Run: headless pygame with SDL's dummy video driver; simulated clock (each Clock.tick advances the game by its frame time, no real sleeping); random seed 0; keys injected as events and as key.get_pressed() state; no mouse input.
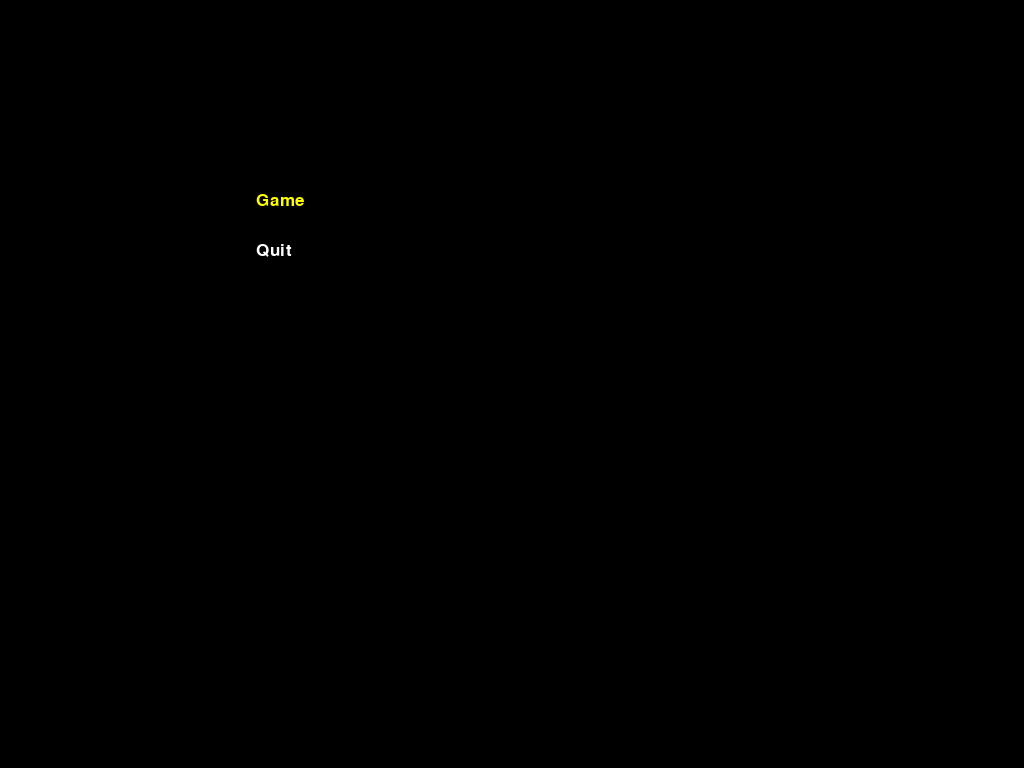
Frame 1 of 4 · flips 1–60 · no input
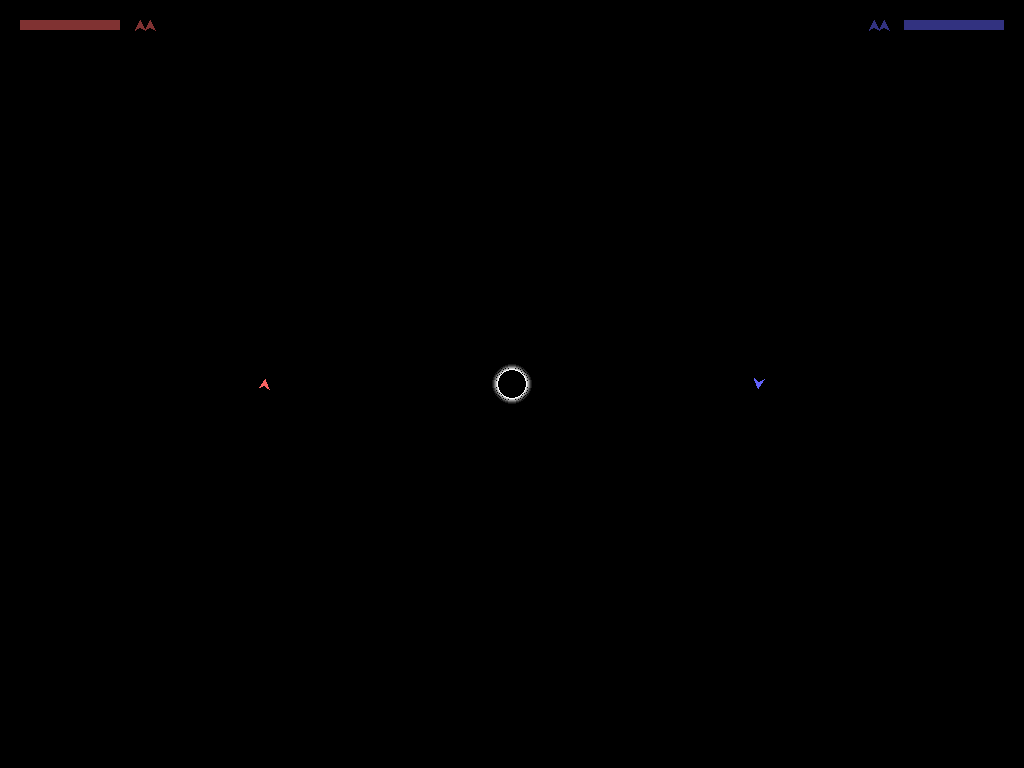
Frame 2 of 4 · flips 61–180 · tapped SPACE, RETURN · held RIGHT (→), D
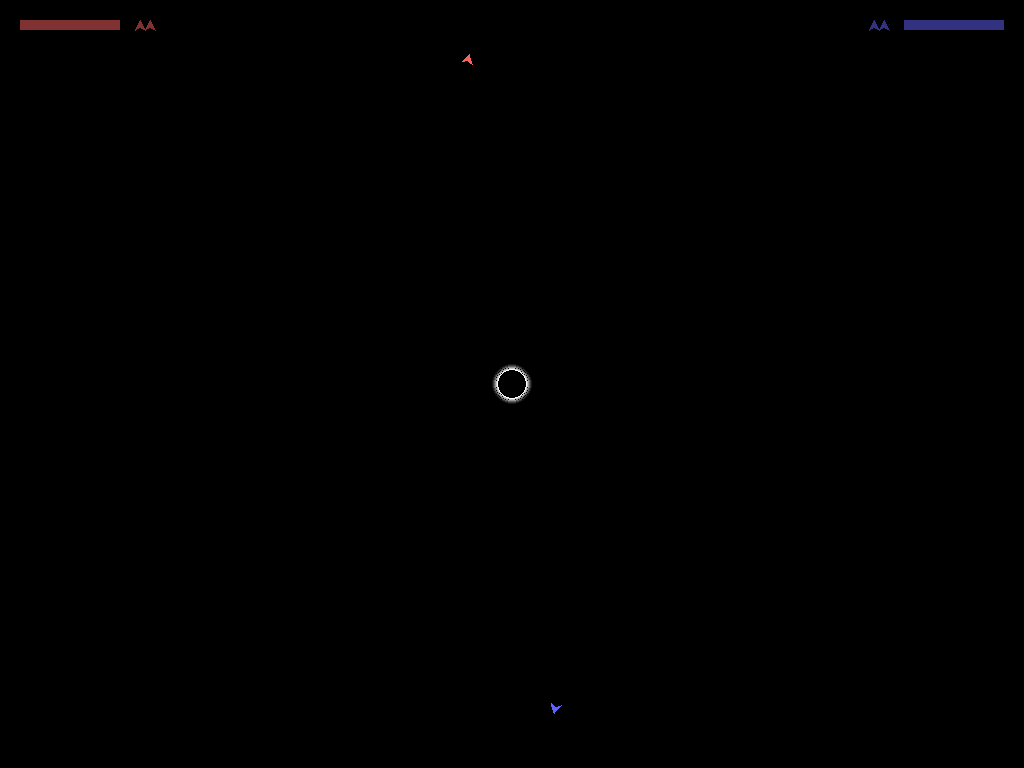
Frame 3 of 4 · flips 181–300 · held DOWN (↓), S
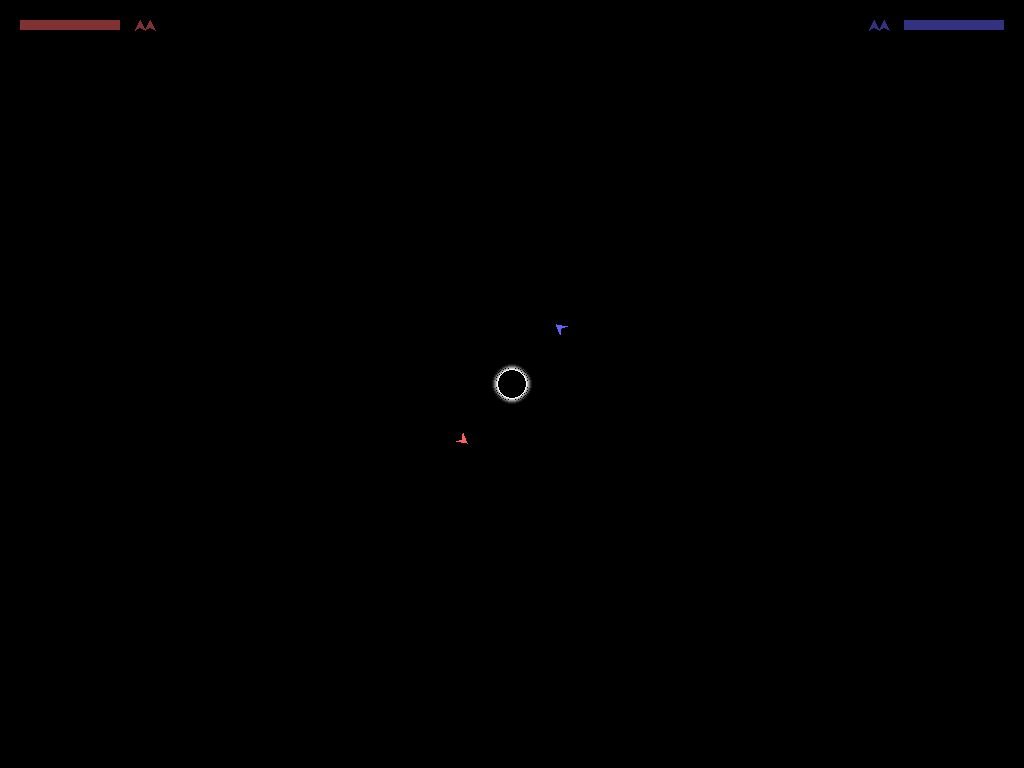
Frame 4 of 4 · flips 301–420 · held LEFT (←), A, UP (↑), W

The pygame program that drew these frames:

import pygame, os, sys, math, random
from math import cos, sin

# global vars
BLACK = 0, 0, 0
WHITE = 255,255,255
#SIZE = WIDTH, HEIGHT = 1280, 800
SIZE = WIDTH, HEIGHT = 1024,768
FONTSIZE = 25
menuSelection = 0
# FIXME the following variables should not be global!!!
state = None
things = []


def getDeg(dx, dy):
	hyp = math.hypot(dx, dy)
	if hyp == 0:
		return 0.0
	deg = math.degrees(math.acos(dx / hyp))
	if dy < 0:
		deg = 360 - deg
	return deg

class Movable:
	def __init__(self, x, y, vel, dir):
		self.x = x
		self.y = y
		self.vel = vel
		self.dir = dir

	def update(self):
		rad = math.radians(self.dir)
		dx = cos(rad) * self.vel
		dy = sin(rad) * self.vel
		self.x += dx
		self.y += dy
		if self.x > WIDTH:
			self.x = 0
		elif self.x < 0:
			self.x = WIDTH

		if self.y > HEIGHT:
			self.y = 0
		elif self.y < 0:
			self.y = HEIGHT
	
	def applyForce(self, val, direction):
		rad = math.radians(self.dir)
		cur_dx = cos(rad) * self.vel
		cur_dy = sin(rad) * self.vel
		
		rad = math.radians(direction)
		new_dx = cos(rad) * val
		new_dy = sin(rad) * val

		dx = cur_dx + new_dx
		dy = cur_dy + new_dy
		self.vel = math.hypot(dx, dy)
		self.dir = getDeg(dx, dy)
		
		if self.vel > 5:
			self.vel = 5
		if self.vel < 0:
			self.vel = 0

class Player(Movable):
	def __init__(self, color, x=640, y=400, rot=0):
		Movable.__init__(self, x, y, 0, 0)
		self.color = color
		self.rot = rot # angle we're facing
		self.orig = {}
		self.orig['x'] = x
		self.orig['y'] = y
		self.orig['rot'] = rot
		self.health = 100
		self.lives = 3
		self.shooting = 0

	def checkCollision(self, other):
		if other != self and isinstance(other, Player):
			dx = self.x - other.x
			dy = self.y - other.y
			dist = math.hypot(dx, dy)
			dist -= 2*5 #5 is the player shield radius
			if dist <= 0:
				# TODO damage based on collision speed
				self.health -= 25
				other.health -= 25
				other.vel, self.vel = self.vel, other.vel
				other.dir, self.dir = self.dir, other.dir
				self.update()
				other.update()

		if isinstance(other, GravityWell):
			dx = self.x - other.x
			dy = self.y - other.y
			hyp = math.hypot(dx, dy)
			if hyp <= other.rad:
				self.reset()

	def reset(self):
		self.lives -= 1
		self.health = 100
		self.x = self.orig['x']
		self.y = self.orig['y']
		self.rot = self.orig['rot']
		self.vel = 0

	def update(self, others=None):
		Movable.update(self)
		if self.shooting > 0:
			self.shooting -= 1
		if self.health <= 0:
			self.reset()

	def accellerate(self, val):
		self.applyForce(val, self.rot)

	def rotate(self, val):
		self.rot = self.rot + val
		if self.rot > 360:
			self.rot -= 360
		elif self.rot < -360:
			self.rot += 360

	def display(self, surface):
		points = []
		# first define the points relative to our x and y
		points.append([5, 0])
		points.append([-5, 5])
		points.append([-2, 0])
		points.append([-5, -5])

		# then rotate according to our rot
		rad = math.radians(self.rot)
		for point in points:
			x = point[0]
			y = point[1]
			point[0] = x*cos(rad) - y*sin(rad)
			point[1] = x*sin(rad) + y*cos(rad)

		# then update the points to become absolute screen positions
		for point in points:
			point[0] += self.x
			point[1] += self.y

		pygame.draw.polygon(surface, self.color, points)
		#pygame.draw.polygon(surface, (self.color[0],self.color[1],self.color[2],100), points, 1)

	def shoot(self):
		if self.shooting == 0:
			rad = math.radians(self.rot)
			x = self.x + math.cos(rad) * 7
			y = self.y + math.sin(rad) * 7
			b = Bullet(x, y, self.vel, self.dir, self.color)
			b.applyForce(3, self.rot)
			b.update()
			self.shooting = 2
			return b
		else:
			return False

class GravityWell:
	def __init__(self, x, y, rad, force):
		self.x = x
		self.y = y
		self.rad = rad
		self.force = force

	def update(self, others):
		for other in others:
			force = self.force
			dx = self.x - other.x
			dy = self.y - other.y
			dist = math.hypot(dx, dy)
			if dist != 0:
				force = force / (dist/2)
			angle = getDeg(dx, dy)
			other.applyForce(force, angle)

	def applyForce(self, vel, dir):
		pass

	def checkCollision(self, other):
		pass

	def display(self, surface):
		pygame.draw.circle(surface, (255,255,255,255), (self.x, self.y), self.rad, 1)
		pygame.draw.circle(surface, (255,255,255,200), (self.x, self.y), self.rad + 1, 1)
		pygame.draw.circle(surface, (255,255,255,150), (self.x, self.y), self.rad + 2, 1)
		pygame.draw.circle(surface, (255,255,255,100), (self.x, self.y), self.rad + 3, 1)
		pygame.draw.circle(surface, (255,255,255,55), (self.x, self.y), self.rad + 4, 1)
		pygame.draw.circle(surface, (255,255,255,25), (self.x, self.y), self.rad + 5, 1)

class Bullet(Movable):
	# not super happy with these explosion colors, but they'll have to do for now
	n1 = [(192,122,0,192),(128,128,0,192), (128,128,0,128),(0,0,0,0),(0,0,0,0)]
	n2 = [(192,122,0,192),(192,122,0,192),(128,128,0,192), (128,128,0,128),(0,0,0,0)]
	n3 = [(192,128,0,128),(192,122,0,192),(192,122,0,192),(128,128,0,192), (128,128,0,128)]
	n4 = [(128,64,0,192),(192,128,0,128),(192,122,0,192),(192,192,100,192),(192,192,192,192)]
	n5 = [(128,64,0,192),(192,128,0,50),(192,122,0,128),(192,192,192,128),(192,192,192,128)]
	exp = [n5,n4,n3,n2,n1] # going to be using negative indexes into this

	def __init__(self, x, y, vel, dir, color):
		Movable.__init__(self, x, y, vel, dir)
		self.color = color
		self.ttl = 255

	def display(self, surface):
		color = self.color
		if self.ttl >= 0:
			pygame.draw.circle(surface, color, (int(self.x), int(self.y)), 1)
			pygame.draw.circle(surface, (color[0], color[1], color[2], 125), (int(self.x), int(self.y)), 2)
		if self.ttl < 0:
			pygame.draw.circle(surface, Bullet.exp[self.ttl][0], (int(self.x), int(self.y)), 1, 1)
			pygame.draw.circle(surface, Bullet.exp[self.ttl][1], (int(self.x), int(self.y)), 2, 1)
			pygame.draw.circle(surface, Bullet.exp[self.ttl][2], (int(self.x), int(self.y)), 3, 1)
			pygame.draw.circle(surface, Bullet.exp[self.ttl][3], (int(self.x), int(self.y)), 4, 1)
			#pygame.draw.circle(surface, Bullet.exp[self.ttl][4], (int(self.x), int(self.y)), 5, 1)

	def update(self, others=None):
		Movable.update(self)
		self.ttl -= 1
		if self.ttl < -5:
			others.remove(self)

	def checkCollision(self, other):
		if isinstance(other, GravityWell):
			dx = self.x - other.x
			dy = self.y - other.y
			dist = math.hypot(dx, dy)
			if dist <= other.rad and self.ttl > 0:
				self.ttl = 0
		elif isinstance(other, Player):
			dx = self.x - other.x
			dy = self.y - other.y
			dist = math.hypot(dx, dy)
			if dist <= 5: # shield radius
				other.applyForce(self.vel / 5, self.dir)
				other.health -= 25
				if self.ttl > 0:
					self.ttl = 0
		
def quit():
	pygame.quit()
	sys.exit()

def main():
	global state
	global things

	# basic init
	os.environ['SDL_VIDEO_CENTERED'] = '1'
	pygame.init()

	# initialize  fonts and stuff for menus
	pygame.font.init()
	font = pygame.font.SysFont('monospace', FONTSIZE)
	textColor = (255,255,255)
	selected  = (255,255,0)

	# setup the screen, double buffer and game clock
	screen = pygame.display.set_mode(SIZE)
	buff = pygame.Surface(SIZE, flags=pygame.SRCALPHA, depth=32)
	clock = pygame.time.Clock()

	# Game objects (players and black hole)
	c1 = (255,100,100, 250)
	c2 = (100,100,255, 250)
	player1 = Player(c1, x=WIDTH/2 - WIDTH/4, y=HEIGHT/2, rot=180)
	player2 = Player(c2, x=WIDTH/2 + WIDTH/4, y=HEIGHT/2, rot=0)
	blackhole = GravityWell(WIDTH/2, HEIGHT/2, 15, 5.5)

	# Interface needs Player objects to draw remaining 'lives'
	c1 = c1[0], c1[1], c1[2], 128
	c2 = c2[0], c2[1], c2[2], 128
	l1 = Player(c1, 140, 25, 270)
	l2 = Player(c2, WIDTH-140, 25, 270)

	# list of game objects
	things = [player1, player2, blackhole]

	def gameLoop():
		global state
		global things

		# quit on window close 
		for event in pygame.event.get():
			if event.type == pygame.QUIT:
				quit()

		# player 1 input
		keys = pygame.key.get_pressed()
		if keys[pygame.K_ESCAPE]:
			state = mainMenuLoop

		if keys[pygame.K_d]:
			player1.rotate(+5)
		if keys[pygame.K_a]:
			player1.rotate(-5)
		if keys[pygame.K_w]:
			player1.accellerate(+0.25)
		if keys[pygame.K_s]:
			player1.accellerate(-0.1)
		if keys[pygame.K_LSHIFT]:
			b = player1.shoot()
			if b != False:
				things.append(b)

		# player 2 input
		if keys[pygame.K_RIGHT]:
			player2.rotate(+5)
		if keys[pygame.K_LEFT]:
			player2.rotate(-5)
		if keys[pygame.K_UP]:
			player2.accellerate(+0.25)
		if keys[pygame.K_DOWN]:
			player2.accellerate(-0.1)
		if keys[pygame.K_RSHIFT]:
			b = player2.shoot()
			if b != False:
				things.append(b)

		# do game state updates
		for thing in things:
			thing.checkCollision(player1)
			thing.checkCollision(player2)
			thing.checkCollision(blackhole)
			thing.update(things)

		# initialize buffer
		buff.fill(BLACK)

		# draw the things
		for thing in things:
			thing.display(buff)

		# draw health bars
		c1 = player1.color
		r1 = pygame.Rect(20, 20, 100, 10)
		h1 = pygame.Rect(20, 20, player1.health, 10)
		pygame.draw.rect(buff, (c1[0], c1[1], c1[2], 128), h1)
		pygame.draw.rect(buff, (c1[0], c1[1], c1[2], 128), r1, 1)

		c2 = player2.color
		r2 = pygame.Rect(WIDTH - 120, 20, 100, 10)
		h2 = pygame.Rect(WIDTH - 120, 20, player2.health, 10)
		pygame.draw.rect(buff, (c2[0], c2[1], c2[2], 128), h2)
		pygame.draw.rect(buff, (c2[0], c2[1], c2[2], 128), r2, 1)

		# draw lives
		l1.x = 140
		for i in range(player1.lives):
			l1.display(buff)
			l1.x += 10

		l2.x = WIDTH-140
		for i in range(player2.lives):
			l2.display(buff)
			l2.x -= 10

		# draw buffer onto the screen (alpha blending)
		screen.blit(buff, (0,0))
		
	def mainMenuLoop():
		global menuSelection
		options = [ 
			'Game', \
			'Quit']
		def startAction():
			global state
			state = gameLoop
		def quitAction():
			quit()

		actions = [startAction, quitAction]

		# event driven menu navigation
		for event in pygame.event.get():
			if event.type == pygame.QUIT:
				quit()
			if event.type == pygame.KEYDOWN and event.key in \
					(pygame.K_UP, pygame.K_a):
				menuSelection = (menuSelection + 1) % len(options)
			if event.type == pygame.KEYDOWN and event.key in \
					(pygame.K_DOWN, pygame.K_s):
				menuSelection = (menuSelection - 1) % len(options)
			if event.type == pygame.KEYDOWN and event.key in \
					(pygame.K_SPACE, pygame.K_RETURN):
				actions[menuSelection]()
		
		# render menu items	
		for i in range(len(options)):
			color = textColor
			if i == menuSelection:
				color = selected

			text = font.render(options[i], 1, color)
			screen.blit(text, (WIDTH*0.25, HEIGHT*0.25 + FONTSIZE*2*i)) #TODO test me!

	state = mainMenuLoop
		
	# game loop
	while True:
		# initialize screen
		screen.fill(BLACK)

		# do the loop for the current state
		state()

		# show stuff on screen
		pygame.display.flip()

		#do loop at 60 fps
		clock.tick(60)

if __name__ == '__main__': main()
